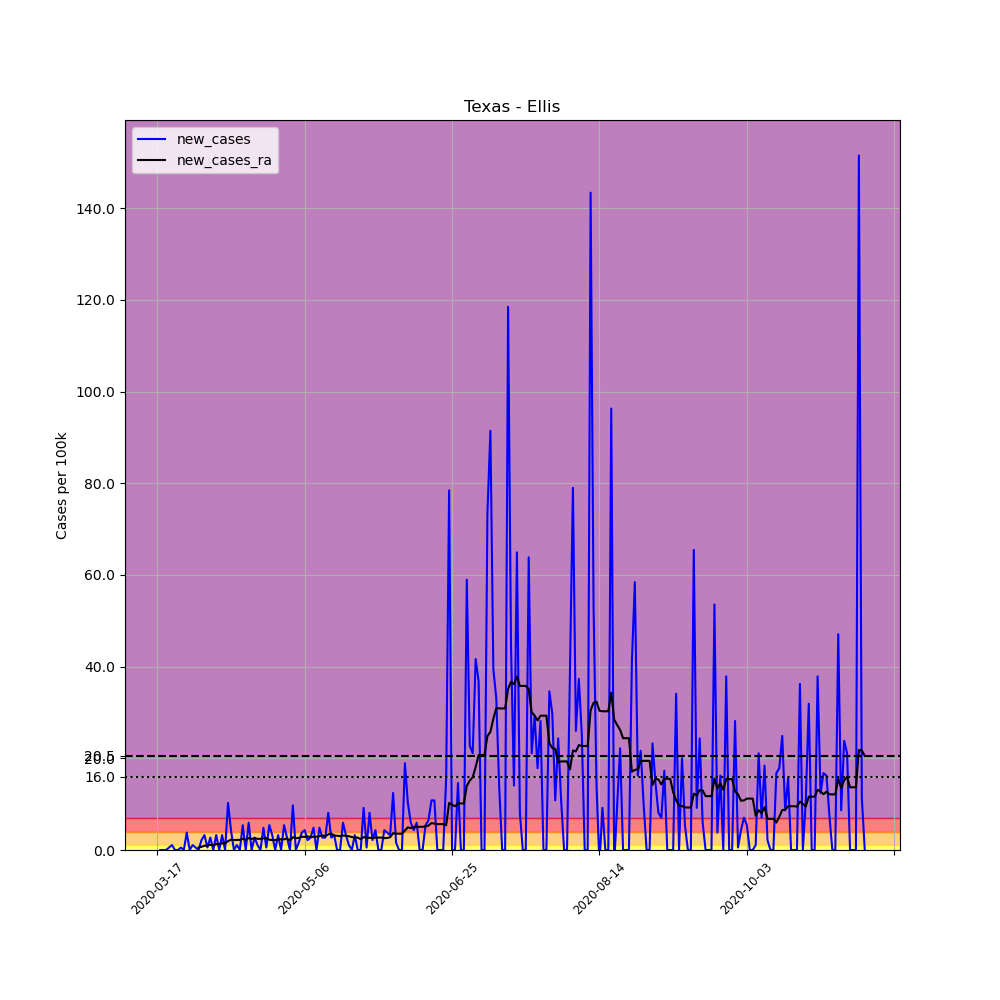

The table this chart was drawn from, first rows:
, date, county, state, fips, cases, deaths, COUNTY, STNAME, CTYNAME, POPESTIMATE2019, per_100k, new_cases, new_cases_ra
129686, 2020-03-17, Ellis, Texas, 48139, 2, 0, 139, Texas, Ellis, 184826, 1.082, , 
129687, 2020-03-18, Ellis, Texas, 48139, 2, 0, 139, Texas, Ellis, 184826, 1.082, 0.0, 
129688, 2020-03-19, Ellis, Texas, 48139, 2, 0, 139, Texas, Ellis, 184826, 1.082, 0.0, 
129689, 2020-03-20, Ellis, Texas, 48139, 2, 0, 139, Texas, Ellis, 184826, 1.082, 0.0, 
129690, 2020-03-21, Ellis, Texas, 48139, 3, 0, 139, Texas, Ellis, 184826, 1.623, 0.541, 
129691, 2020-03-22, Ellis, Texas, 48139, 5, 0, 139, Texas, Ellis, 184826, 2.705, 1.082, 
129692, 2020-03-23, Ellis, Texas, 48139, 5, 0, 139, Texas, Ellis, 184826, 2.705, 0.0, 
129693, 2020-03-24, Ellis, Texas, 48139, 5, 0, 139, Texas, Ellis, 184826, 2.705, 0.0, 
129694, 2020-03-25, Ellis, Texas, 48139, 6, 0, 139, Texas, Ellis, 184826, 3.246, 0.541, 
129695, 2020-03-26, Ellis, Texas, 48139, 6, 0, 139, Texas, Ellis, 184826, 3.246, 0.0, 
129696, 2020-03-27, Ellis, Texas, 48139, 13, 0, 139, Texas, Ellis, 184826, 7.034, 3.787, 
129697, 2020-03-28, Ellis, Texas, 48139, 13, 0, 139, Texas, Ellis, 184826, 7.034, 0.0, 
129698, 2020-03-29, Ellis, Texas, 48139, 15, 0, 139, Texas, Ellis, 184826, 8.116, 1.082, 
129699, 2020-03-30, Ellis, Texas, 48139, 16, 1, 139, Texas, Ellis, 184826, 8.657, 0.541, 
129700, 2020-03-31, Ellis, Texas, 48139, 16, 1, 139, Texas, Ellis, 184826, 8.657, 0.0, 0.541
129701, 2020-04-01, Ellis, Texas, 48139, 20, 1, 139, Texas, Ellis, 184826, 10.82, 2.164, 0.6956
129702, 2020-04-02, Ellis, Texas, 48139, 26, 1, 139, Texas, Ellis, 184826, 14.07, 3.246, 0.9275
129703, 2020-04-03, Ellis, Texas, 48139, 27, 1, 139, Texas, Ellis, 184826, 14.61, 0.541, 0.9662
129704, 2020-04-04, Ellis, Texas, 48139, 32, 2, 139, Texas, Ellis, 184826, 17.31, 2.705, 1.121
129705, 2020-04-05, Ellis, Texas, 48139, 32, 2, 139, Texas, Ellis, 184826, 17.31, 0.0, 1.043
129706, 2020-04-06, Ellis, Texas, 48139, 38, 2, 139, Texas, Ellis, 184826, 20.56, 3.246, 1.275
129707, 2020-04-07, Ellis, Texas, 48139, 38, 2, 139, Texas, Ellis, 184826, 20.56, 0.0, 1.275
129708, 2020-04-08, Ellis, Texas, 48139, 44, 2, 139, Texas, Ellis, 184826, 23.81, 3.246, 1.469
129709, 2020-04-09, Ellis, Texas, 48139, 44, 2, 139, Texas, Ellis, 184826, 23.81, 0.0, 1.469
129710, 2020-04-10, Ellis, Texas, 48139, 63, 2, 139, Texas, Ellis, 184826, 34.09, 10.28, 1.932
129711, 2020-04-11, Ellis, Texas, 48139, 71, 2, 139, Texas, Ellis, 184826, 38.41, 4.328, 2.241
129712, 2020-04-12, Ellis, Texas, 48139, 71, 2, 139, Texas, Ellis, 184826, 38.41, 0.0, 2.164
129713, 2020-04-13, Ellis, Texas, 48139, 73, 3, 139, Texas, Ellis, 184826, 39.5, 1.082, 2.203
129714, 2020-04-14, Ellis, Texas, 48139, 73, 3, 139, Texas, Ellis, 184826, 39.5, 0.0, 2.203
129715, 2020-04-15, Ellis, Texas, 48139, 83, 3, 139, Texas, Ellis, 184826, 44.91, 5.41, 2.435
129716, 2020-04-16, Ellis, Texas, 48139, 83, 3, 139, Texas, Ellis, 184826, 44.91, 0.0, 2.203
129717, 2020-04-17, Ellis, Texas, 48139, 94, 3, 139, Texas, Ellis, 184826, 50.86, 5.952, 2.589
129718, 2020-04-18, Ellis, Texas, 48139, 94, 3, 139, Texas, Ellis, 184826, 50.86, 0.0, 2.396
129719, 2020-04-19, Ellis, Texas, 48139, 99, 3, 139, Texas, Ellis, 184826, 53.56, 2.705, 2.589
129720, 2020-04-20, Ellis, Texas, 48139, 101, 4, 139, Texas, Ellis, 184826, 54.65, 1.082, 2.435
129721, 2020-04-21, Ellis, Texas, 48139, 101, 4, 139, Texas, Ellis, 184826, 54.65, 0.0, 2.435
129722, 2020-04-22, Ellis, Texas, 48139, 110, 4, 139, Texas, Ellis, 184826, 59.52, 4.869, 2.551
129723, 2020-04-23, Ellis, Texas, 48139, 111, 4, 139, Texas, Ellis, 184826, 60.06, 0.541, 2.589
129724, 2020-04-24, Ellis, Texas, 48139, 121, 4, 139, Texas, Ellis, 184826, 65.47, 5.41, 2.241
129725, 2020-04-25, Ellis, Texas, 48139, 127, 5, 139, Texas, Ellis, 184826, 68.71, 3.246, 2.164
129726, 2020-04-26, Ellis, Texas, 48139, 127, 5, 139, Texas, Ellis, 184826, 68.71, 0.0, 2.164
129727, 2020-04-27, Ellis, Texas, 48139, 133, 5, 139, Texas, Ellis, 184826, 71.96, 3.246, 2.319
129728, 2020-04-28, Ellis, Texas, 48139, 133, 5, 139, Texas, Ellis, 184826, 71.96, 0.0, 2.319
129729, 2020-04-29, Ellis, Texas, 48139, 143, 6, 139, Texas, Ellis, 184826, 77.37, 5.41, 2.319
129730, 2020-04-30, Ellis, Texas, 48139, 148, 6, 139, Texas, Ellis, 184826, 80.08, 2.705, 2.512
129731, 2020-05-01, Ellis, Texas, 48139, 148, 6, 139, Texas, Ellis, 184826, 80.08, 0.0, 2.087
129732, 2020-05-02, Ellis, Texas, 48139, 166, 6, 139, Texas, Ellis, 184826, 89.81, 9.739, 2.783
129733, 2020-05-03, Ellis, Texas, 48139, 166, 6, 139, Texas, Ellis, 184826, 89.81, 0.0, 2.589
129734, 2020-05-04, Ellis, Texas, 48139, 169, 6, 139, Texas, Ellis, 184826, 91.44, 1.623, 2.628
129735, 2020-05-05, Ellis, Texas, 48139, 176, 6, 139, Texas, Ellis, 184826, 95.22, 3.787, 2.898
129736, 2020-05-06, Ellis, Texas, 48139, 184, 9, 139, Texas, Ellis, 184826, 99.55, 4.328, 2.86
129737, 2020-05-07, Ellis, Texas, 48139, 188, 10, 139, Texas, Ellis, 184826, 101.7, 2.164, 2.976
129738, 2020-05-08, Ellis, Texas, 48139, 193, 11, 139, Texas, Ellis, 184826, 104.4, 2.705, 2.783
129739, 2020-05-09, Ellis, Texas, 48139, 202, 11, 139, Texas, Ellis, 184826, 109.3, 4.869, 2.898
129740, 2020-05-10, Ellis, Texas, 48139, 202, 11, 139, Texas, Ellis, 184826, 109.3, 0.0, 2.898
129741, 2020-05-11, Ellis, Texas, 48139, 211, 11, 139, Texas, Ellis, 184826, 114.2, 4.869, 3.014
129742, 2020-05-12, Ellis, Texas, 48139, 216, 11, 139, Texas, Ellis, 184826, 116.9, 2.705, 3.208
129743, 2020-05-13, Ellis, Texas, 48139, 221, 11, 139, Texas, Ellis, 184826, 119.6, 2.705, 3.014
129744, 2020-05-14, Ellis, Texas, 48139, 236, 11, 139, Texas, Ellis, 184826, 127.7, 8.116, 3.401
129745, 2020-05-15, Ellis, Texas, 48139, 241, 11, 139, Texas, Ellis, 184826, 130.4, 2.705, 3.594
... 181 more rows
